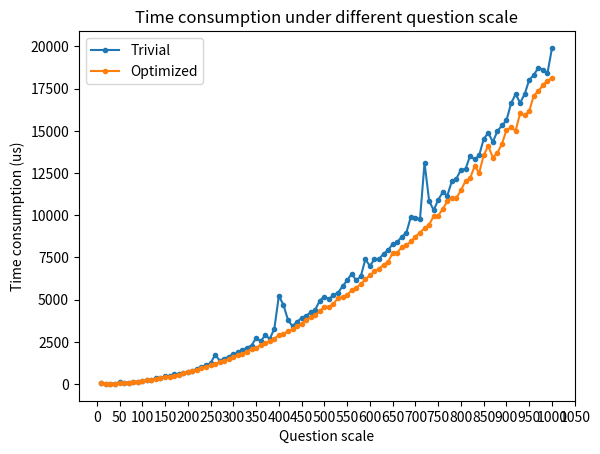

Write Python code to recreate this figure.
import numpy as np
import matplotlib.pyplot as plt

x = np.array(range(10, 1001, 10))
y1 = np.array([77, 8, 17, 31, 94, 64, 87, 136, 142, 176, 212, 268, 335, 345, 449, 453, 575, 573, 647, 716, 800, 888, 1016, 1104, 1230, 1742, 1386, 1502, 1625, 1758, 1872, 1992, 2162, 2283, 2729, 2537, 2890, 2686, 3268, 5229, 4687, 3805, 3417, 3693, 3904, 4045, 4245, 4414, 4946, 5184, 5032, 5279, 5408, 5792, 6150, 6531, 6140, 6385, 7389, 6996, 7399, 7403, 7719, 7929, 8297, 8400, 8734, 8959, 9913, 9845, 9773, 13103, 10866, 10292, 10913, 11362, 11156, 12026, 12168, 12702, 12731, 13519, 13302, 13553, 14522, 14881, 14342, 14977, 15318, 15617, 16624, 17174, 16657, 17181, 18025, 18303, 18748, 18624, 18415, 19911])
y2 = np.array([84, 7, 16, 28, 44, 63, 86, 112, 141, 173, 210, 249, 294, 339, 390, 443, 504, 565, 626, 702, 773, 851, 931, 1025, 1108, 1185, 1277, 1365, 1479, 1577, 1695, 1797, 1925, 2072, 2160, 2302, 2417, 2527, 2688, 2906, 2961, 3121, 3254, 3417, 3584, 3790, 3964, 4082, 4303, 4590, 4571, 4756, 5088, 5138, 5296, 5548, 5716, 5910, 6214, 6435, 6672, 6812, 7080, 7226, 7789, 7787, 8104, 8211, 8444, 8733, 8970, 9225, 9436, 9949, 9978, 10368, 10825, 11016, 11023, 11479, 12025, 12188, 12906, 12511, 13562, 14109, 13409, 13700, 14226, 15044, 15198, 15003, 16044, 15909, 16188, 17090, 17345, 17701, 17970, 18105])
plt.plot(x, y1, marker='.', label='Trivial')
plt.plot(x, y2, marker='.', label='Optimized')

plt.title("Time consumption under different question scale")
plt.xlabel("Question scale")
plt.ylabel("Time consumption (us)")
plt.xticks(np.arange(0, 1060, 50))
plt.legend()
plt.show()